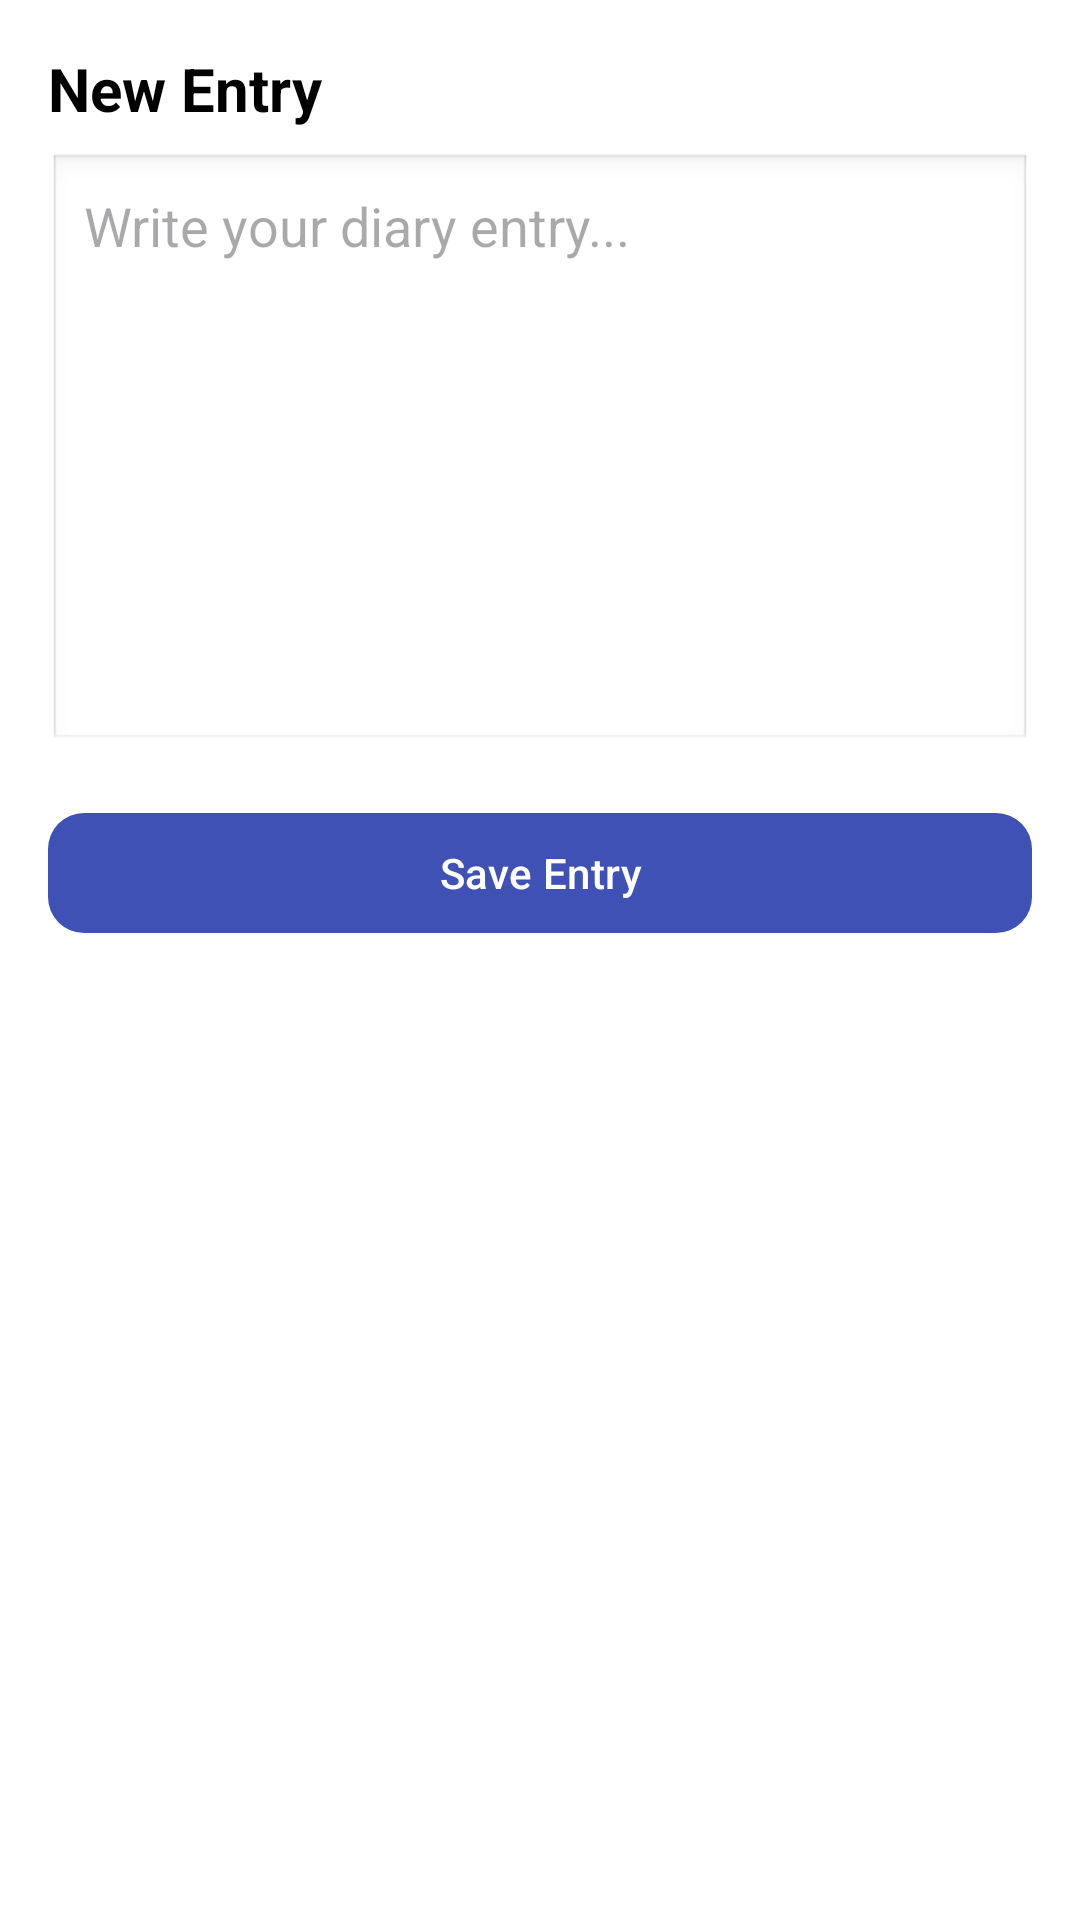

The Android layout XML behind this screen, and the referenced resources:
<!-- AndroidManifest.xml: application theme Theme.LinguaJournal -->
<!-- res/layout/activity_entry_detail.xml -->
<?xml version="1.0" encoding="utf-8"?>
<LinearLayout xmlns:android="http://schemas.android.com/apk/res/android"
    xmlns:app="http://schemas.android.com/apk/res-auto"
    android:orientation="vertical"
    android:padding="16dp"
    android:layout_width="match_parent"
    android:layout_height="match_parent">

    

    
    <TextView
        android:id="@+id/tvEntryDate"
        android:layout_width="match_parent"
        android:layout_height="wrap_content"
        android:layout_marginBottom="8dp"
        android:text="New Entry"
        android:textSize="20sp"
        android:textStyle="bold" />

    <EditText
        android:id="@+id/etEntryContent"
        android:hint="Write your diary entry..."
        android:gravity="top"
        android:minHeight="200dp"
        android:background="@android:drawable/edit_text"
        android:padding="12dp"
        android:layout_width="match_parent"
        android:layout_height="wrap_content" />

    
    <com.google.android.material.button.MaterialButton
        android:id="@+id/btnSaveEntry"
        android:text="Save Entry"
        android:layout_marginTop="16dp"
        android:layout_width="match_parent"
        android:layout_height="wrap_content"
        app:cornerRadius="12dp" />

</LinearLayout>
<!-- resources referenced by this layout -->
<resources>
  <style name="Theme.LinguaJournal" parent="Theme.Material3.DayNight.NoActionBar">
          
          <item name="colorPrimary">@color/blue_primary</item>
          <item name="colorOnPrimary">@android:color/white</item>
  
          
          <item name="android:statusBarColor">@color/blue_primary</item>
          <item name="android:navigationBarColor">@color/blue_primary</item>
  
          
          <item name="android:textColor">@android:color/black</item>
          <item name="android:windowBackground">@android:color/white</item>
      </style>
  <color name="blue_primary">#3F51B5</color>
</resources>
